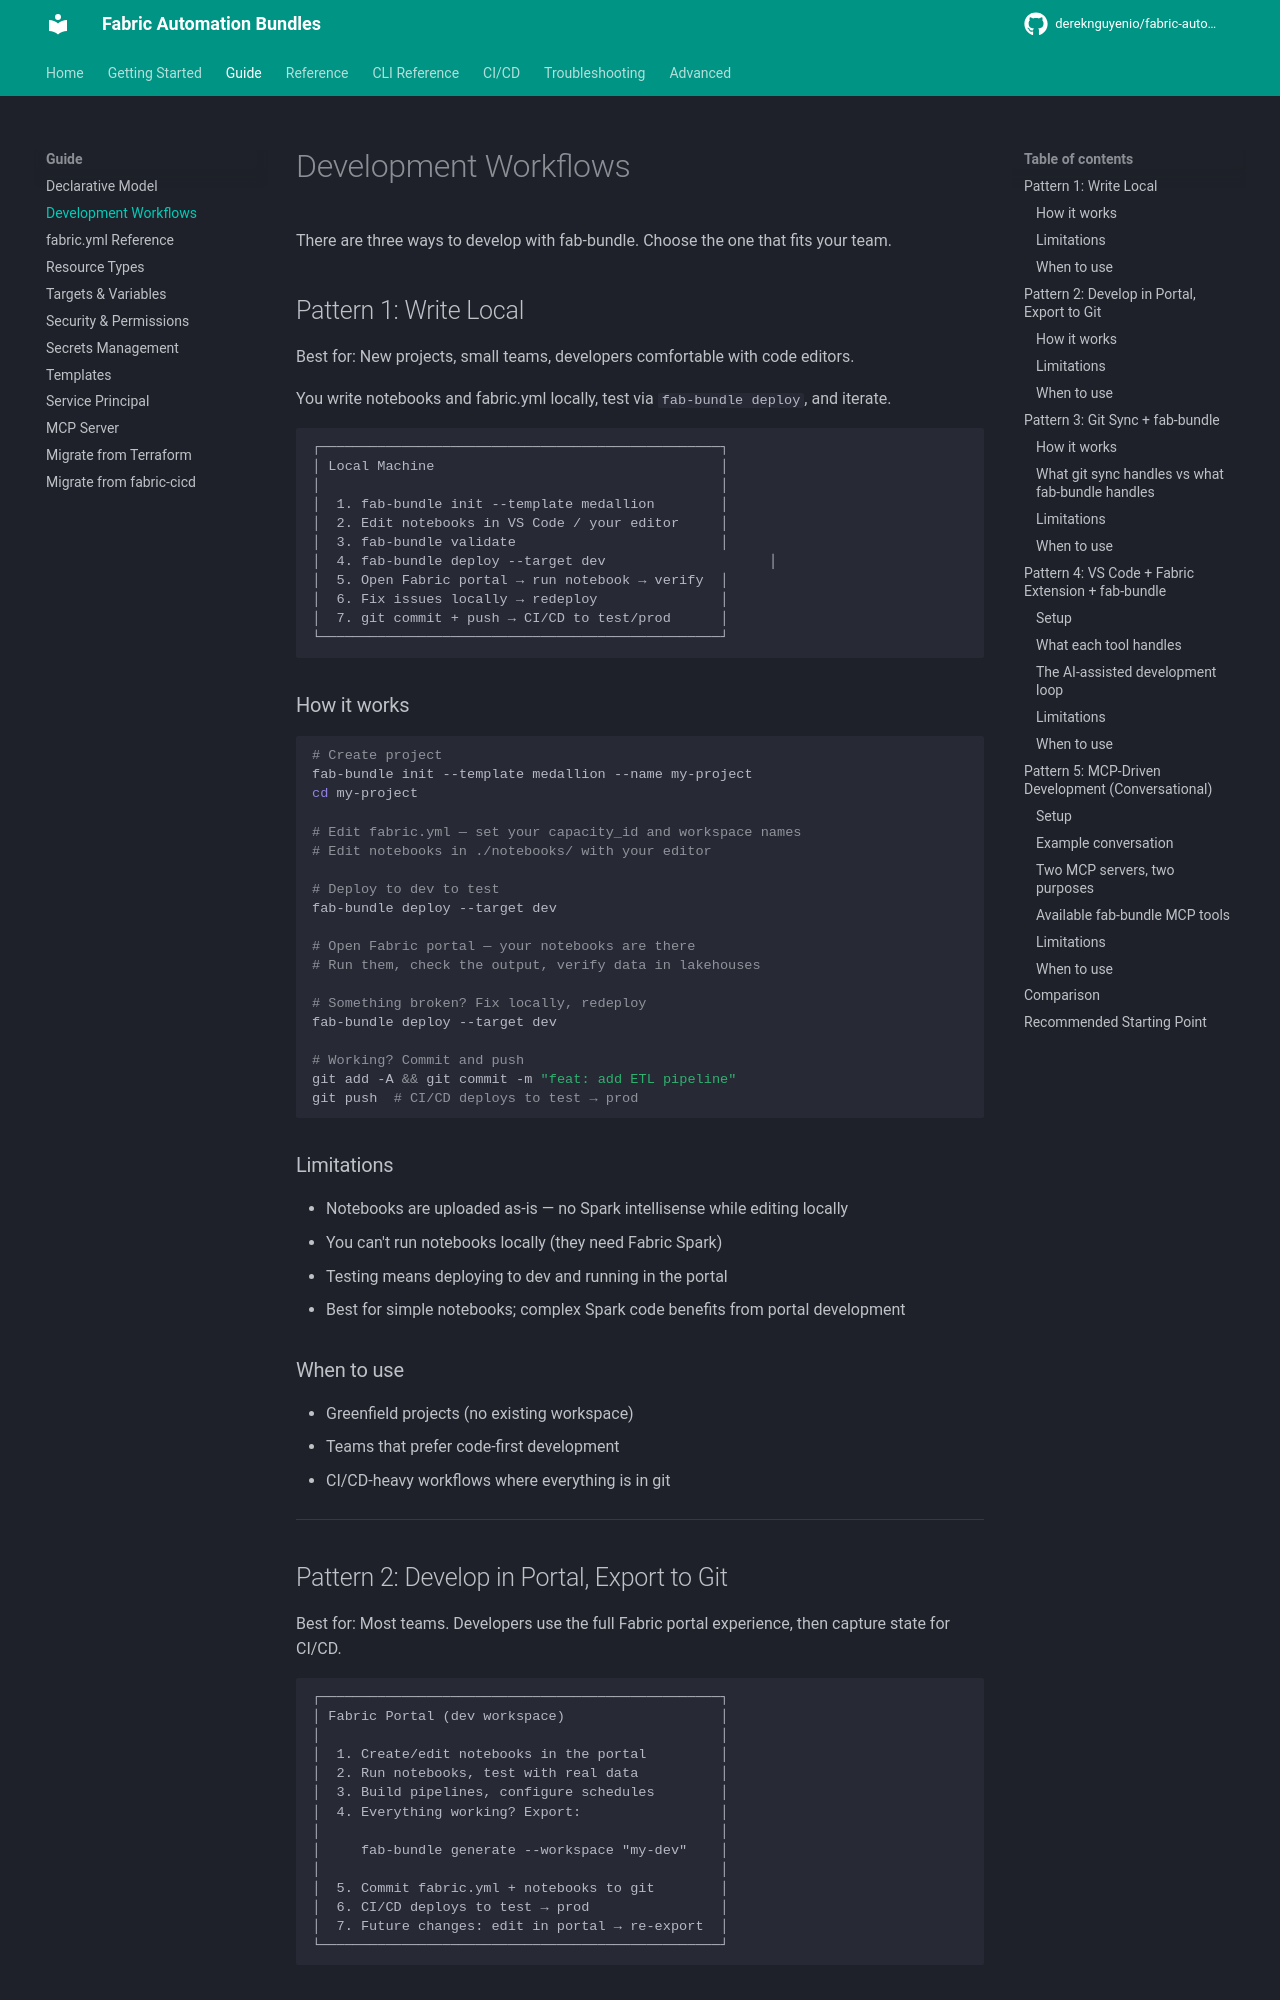

repository: dereknguyenio/fabric-automation-bundles · page: guide/development-workflows/index.html · generator: mkdocs

# Development Workflows

There are three ways to develop with fab-bundle. Choose the one that fits your team.

## Pattern 1: Write Local

Best for: New projects, small teams, developers comfortable with code editors.

You write notebooks and fabric.yml locally, test via `fab-bundle deploy`, and iterate.

```
┌─────────────────────────────────────────────────┐
│ Local Machine                                   │
│                                                 │
│  1. fab-bundle init --template medallion        │
│  2. Edit notebooks in VS Code / your editor     │
│  3. fab-bundle validate                         │
│  4. fab-bundle deploy --target dev                    │
│  5. Open Fabric portal → run notebook → verify  │
│  6. Fix issues locally → redeploy               │
│  7. git commit + push → CI/CD to test/prod      │
└─────────────────────────────────────────────────┘
```

### How it works

```bash
# Create project
fab-bundle init --template medallion --name my-project
cd my-project

# Edit fabric.yml — set your capacity_id and workspace names
# Edit notebooks in ./notebooks/ with your editor

# Deploy to dev to test
fab-bundle deploy --target dev

# Open Fabric portal — your notebooks are there
# Run them, check the output, verify data in lakehouses

# Something broken? Fix locally, redeploy
fab-bundle deploy --target dev

# Working? Commit and push
git add -A && git commit -m "feat: add ETL pipeline"
git push  # CI/CD deploys to test → prod
```

### Limitations

- Notebooks are uploaded as-is — no Spark intellisense while editing locally
- You can't run notebooks locally (they need Fabric Spark)
- Testing means deploying to dev and running in the portal
- Best for simple notebooks; complex Spark code benefits from portal development

### When to use

- Greenfield projects (no existing workspace)
- Teams that prefer code-first development
- CI/CD-heavy workflows where everything is in git

---

## Pattern 2: Develop in Portal, Export to Git

Best for: Most teams. Developers use the full Fabric portal experience, then capture state for CI/CD.

```
┌─────────────────────────────────────────────────┐
│ Fabric Portal (dev workspace)                   │
│                                                 │
│  1. Create/edit notebooks in the portal         │
│  2. Run notebooks, test with real data          │
│  3. Build pipelines, configure schedules        │
│  4. Everything working? Export:                 │
│                                                 │
│     fab-bundle generate --workspace "my-dev"    │
│                                                 │
│  5. Commit fabric.yml + notebooks to git        │
│  6. CI/CD deploys to test → prod                │
│  7. Future changes: edit in portal → re-export  │
└─────────────────────────────────────────────────┘
```
